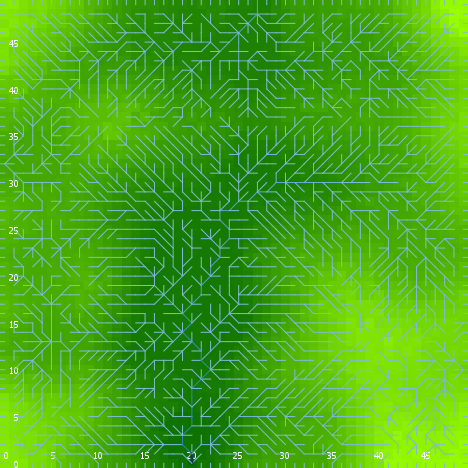

Source data for this figure (header and first rows):
export-world data (NetLogo 6.0.4)
land_04_withSoilProperties.nlogo
05/10/2020 12:20:59:281 +0100
RANDOM STATE
0 0 -1727483681 267 1.283043037416949 fa…
GLOBALS
min-pxcor, max-pxcor, min-pycor, max-pycor, perspective, subject, nextIndex, directed-links, ticks, display-mode, elevationdistribution, elev_algorithm-style, elev_featureanglerange, elev_inversioniterations, elev_noise, elev_numdepressions, elev_numprotuberances, elev_numranges, elev_numrifts, elev_rangeaggregation, elev_rangeheight, elev_rangelength, elev_riftaggregation, elev_riftheight
0, 49, 0, 49, 0, nobody, 2600, "UNDIRECTED", -1, "terrain", [9.863352277337842 22.951771185298252 8.…, "C#", 1.697, 0.1791, 4.845, 3, 3, 50, 23, 0.8813, 28.42, 1469, 0.1673, -9.962
TURTLES
who, color, heading, xcor, ycor, shape, label, label-color, breed, hidden?, size, pen-size, pen-mode, numpoints
0, 35, 165, 17, 17, "default", "", 9.9, {breed flowholders}, true, 1, 1, "up", 
1, 115, 60, 21, 8, "default", "", 9.9, {breed flowholders}, true, 1, 1, "up", 
2, 115, 343, 19, 15, "default", "", 9.9, {breed flowholders}, true, 1, 1, "up", 
3, 65, 106, 26, 36, "default", "", 9.9, {breed flowholders}, true, 1, 1, "up", 
4, 35, 87, 44, 7, "default", "", 9.9, {breed flowholders}, true, 1, 1, "up", 
5, 125, 267, 7, 9, "default", "", 9.9, {breed flowholders}, true, 1, 1, "up", 
6, 75, 126, 38, 48, "default", "", 9.9, {breed flowholders}, true, 1, 1, "up", 
7, 105, 199, 23, 24, "default", "", 9.9, {breed flowholders}, true, 1, 1, "up", 
8, 97, 90, 49, 37, "line half", "", 9.9, {breed flowholders}, false, 1, 1, "up", 
9, 5, 238, 28, 46, "default", "", 9.9, {breed flowholders}, true, 1, 1, "up", 
10, 97, 90, 49, 2, "line half", "", 9.9, {breed flowholders}, false, 1, 1, "up", 
11, 35, 183, 30, 24, "default", "", 9.9, {breed flowholders}, true, 1, 1, "up", 
12, 135, 112, 21, 22, "default", "", 9.9, {breed flowholders}, true, 1, 1, "up", 
13, 65, 76, 10, 20, "default", "", 9.9, {breed flowholders}, true, 1, 1, "up", 
14, 75, 183, 26, 42, "default", "", 9.9, {breed flowholders}, true, 1, 1, "up", 
15, 97, 270, 0, 25, "line half", "", 9.9, {breed flowholders}, false, 1, 1, "up", 
16, 95, 22, 15, 36, "default", "", 9.9, {breed flowholders}, true, 1, 1, "up", 
17, 5, 340, 30, 7, "default", "", 9.9, {breed flowholders}, true, 1, 1, "up", 
18, 85, 269, 20, 7, "default", "", 9.9, {breed flowholders}, true, 1, 1, "up", 
19, 125, 280, 11, 19, "default", "", 9.9, {breed flowholders}, true, 1, 1, "up", 
20, 135, 191, 43, 12, "default", "", 9.9, {breed flowholders}, true, 1, 1, "up", 
21, 45, 79, 47, 23, "default", "", 9.9, {breed flowholders}, true, 1, 1, "up", 
22, 125, 65, 22, 34, "default", "", 9.9, {breed flowholders}, true, 1, 1, "up", 
23, 125, 284, 21, 32, "default", "", 9.9, {breed flowholders}, true, 1, 1, "up", 
24, 75, 277, 15, 33, "default", "", 9.9, {breed flowholders}, true, 1, 1, "up", 
25, 135, 274, 32, 39, "default", "", 9.9, {breed flowholders}, true, 1, 1, "up", 
26, 115, 300, 16, 6, "default", "", 9.9, {breed flowholders}, true, 1, 1, "up", 
27, 97, 180, 40, 0, "line half", "", 9.9, {breed flowholders}, false, 1, 1, "up", 
28, 97, 180, 13, 0, "line half", "", 9.9, {breed flowholders}, false, 1, 1, "up", 
29, 115, 62, 34, 23, "default", "", 9.9, {breed flowholders}, true, 1, 1, "up", 
30, 55, 115, 22, 23, "default", "", 9.9, {breed flowholders}, true, 1, 1, "up", 
31, 125, 298, 47, 9, "default", "", 9.9, {breed flowholders}, true, 1, 1, "up", 
32, 45, 113, 18, 45, "default", "", 9.9, {breed flowholders}, true, 1, 1, "up", 
33, 45, 178, 6, 10, "default", "", 9.9, {breed flowholders}, true, 1, 1, "up", 
34, 95, 135, 44, 38, "default", "", 9.9, {breed flowholders}, true, 1, 1, "up", 
35, 95, 114, 12, 21, "default", "", 9.9, {breed flowholders}, true, 1, 1, "up", 
36, 5, 156, 48, 30, "default", "", 9.9, {breed flowholders}, true, 1, 1, "up", 
37, 55, 115, 15, 40, "default", "", 9.9, {breed flowholders}, true, 1, 1, "up", 
38, 5, 267, 33, 45, "default", "", 9.9, {breed flowholders}, true, 1, 1, "up", 
39, 115, 268, 8, 18, "default", "", 9.9, {breed flowholders}, true, 1, 1, "up", 
40, 105, 254, 39, 39, "default", "", 9.9, {breed flowholders}, true, 1, 1, "up", 
41, 5, 330, 16, 39, "default", "", 9.9, {breed flowholders}, true, 1, 1, "up", 
42, 55, 184, 3, 26, "default", "", 9.9, {breed flowholders}, true, 1, 1, "up", 
43, 97, 90, 49, 20, "line half", "", 9.9, {breed flowholders}, false, 1, 1, "up", 
44, 115, 104, 38, 6, "default", "", 9.9, {breed flowholders}, true, 1, 1, "up", 
45, 55, 2, 35, 13, "default", "", 9.9, {breed flowholders}, true, 1, 1, "up", 
46, 65, 23, 20, 39, "default", "", 9.9, {breed flowholders}, true, 1, 1, "up", 
47, 105, 178, 41, 5, "default", "", 9.9, {breed flowholders}, true, 1, 1, "up", 
48, 115, 313, 37, 40, "default", "", 9.9, {breed flowholders}, true, 1, 1, "up", 
49, 65, 28, 7, 47, "default", "", 9.9, {breed flowholders}, true, 1, 1, "up", 
50, 15, 150, 15, 5, "default", "", 9.9, {breed flowholders}, true, 1, 1, "up", 
... 10,471 more rows
